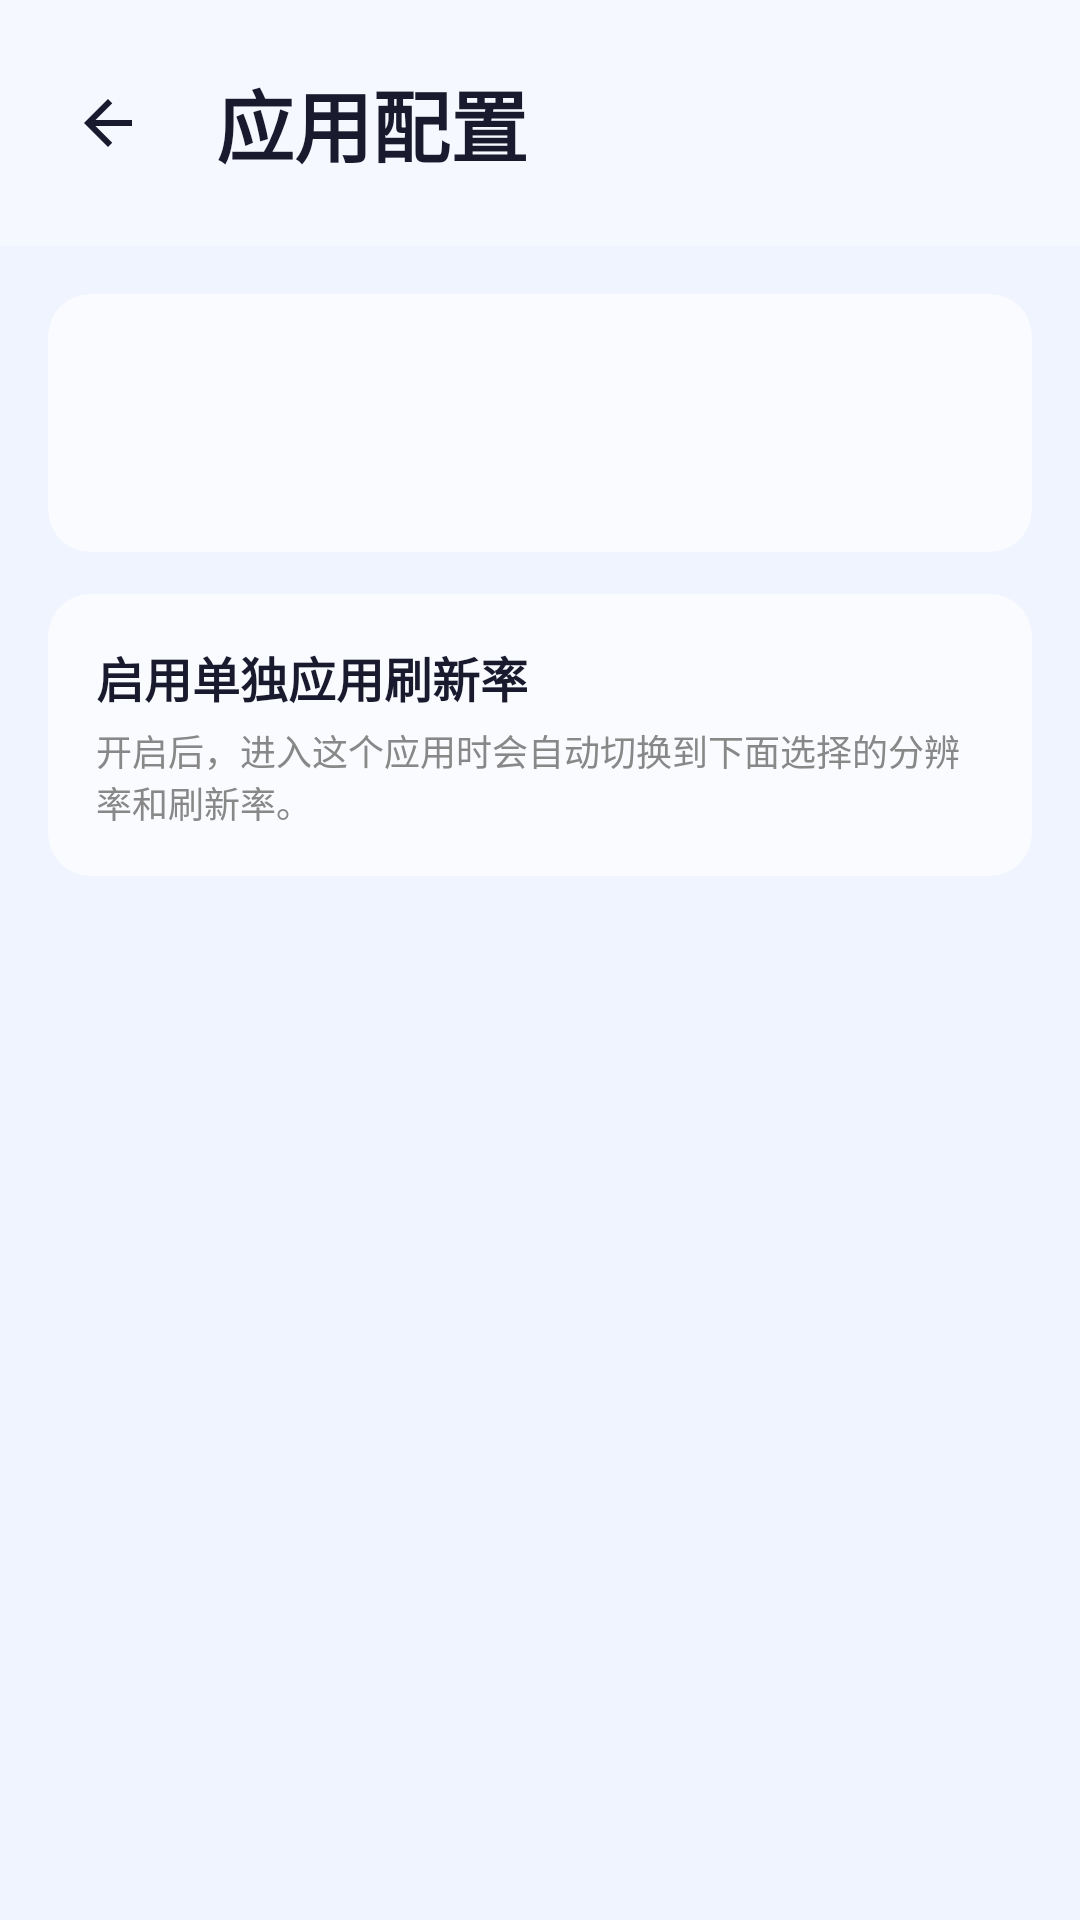

This screen was rendered from an Android layout file. Write that file and the resources it references.
<!-- AndroidManifest.xml: application theme Theme.RefreshRate -->
<!-- res/layout/activity_app_refresh_config.xml -->
<?xml version="1.0" encoding="utf-8"?>
<LinearLayout xmlns:android="http://schemas.android.com/apk/res/android"
    xmlns:app="http://schemas.android.com/apk/res-auto"
    android:layout_width="match_parent"
    android:layout_height="match_parent"
    android:orientation="vertical"
    android:fitsSystemWindows="true"
    android:background="@color/bg_main">
    <RelativeLayout
        android:layout_width="match_parent"
        android:layout_height="82dp"
        android:paddingStart="16dp"
        android:paddingEnd="16dp"
        android:background="#55FFFFFF">
        <ImageView
            android:id="@+id/btn_back"
            android:layout_width="40dp"
            android:layout_height="40dp"
            android:layout_alignParentStart="true"
            android:layout_centerVertical="true"
            android:padding="8dp"
            android:src="@drawable/ic_back_arrow"
            android:background="?attr/selectableItemBackgroundBorderless"
            android:contentDescription="@string/permission_cancel"/>
        <TextView
            android:layout_width="wrap_content"
            android:layout_height="wrap_content"
            android:layout_toEndOf="@id/btn_back"
            android:layout_centerVertical="true"
            android:layout_marginStart="16dp"
            android:text="@string/app_refresh_config_title"
            android:textSize="26sp"
            android:textColor="@color/text_dark"
            android:textStyle="bold"/>
    </RelativeLayout>
    <androidx.core.widget.NestedScrollView
        android:layout_width="match_parent"
        android:layout_height="match_parent"
        android:padding="16dp"
        android:clipToPadding="false">
        <LinearLayout
            android:layout_width="match_parent"
            android:layout_height="wrap_content"
            android:orientation="vertical"
            android:paddingBottom="24dp">
            <androidx.cardview.widget.CardView
                android:layout_width="match_parent"
                android:layout_height="wrap_content"
                android:layout_marginBottom="14dp"
                app:cardCornerRadius="14dp"
                app:cardElevation="0dp"
                app:cardBackgroundColor="#AAFFFFFF">
                <LinearLayout
                    android:layout_width="match_parent"
                    android:layout_height="wrap_content"
                    android:orientation="horizontal"
                    android:gravity="center_vertical"
                    android:padding="16dp">
                    <ImageView
                        android:id="@+id/iv_app_icon"
                        android:layout_width="54dp"
                        android:layout_height="54dp"/>
                    <LinearLayout
                        android:layout_width="0dp"
                        android:layout_height="wrap_content"
                        android:layout_weight="1"
                        android:orientation="vertical"
                        android:layout_marginStart="16dp">
                        <TextView
                            android:id="@+id/tv_app_name"
                            android:layout_width="match_parent"
                            android:layout_height="wrap_content"
                            android:textSize="20sp"
                            android:textStyle="bold"
                            android:textColor="@color/text_dark"
                            android:maxLines="1"
                            android:ellipsize="end"/>
                        <TextView
                            android:id="@+id/tv_app_package"
                            android:layout_width="match_parent"
                            android:layout_height="wrap_content"
                            android:layout_marginTop="4dp"
                            android:textSize="14sp"
                            android:textColor="@color/text_muted"
                            android:maxLines="2"
                            android:ellipsize="end"/>
                    </LinearLayout>
                </LinearLayout>
            </androidx.cardview.widget.CardView>
            <androidx.cardview.widget.CardView
                android:layout_width="match_parent"
                android:layout_height="wrap_content"
                app:cardCornerRadius="14dp"
                app:cardElevation="0dp"
                app:cardBackgroundColor="#AAFFFFFF">
                <LinearLayout
                    android:layout_width="match_parent"
                    android:layout_height="wrap_content"
                    android:orientation="vertical"
                    android:padding="16dp">
                    <LinearLayout
                        android:layout_width="match_parent"
                        android:layout_height="wrap_content"
                        android:orientation="horizontal"
                        android:gravity="center_vertical">
                        <LinearLayout
                            android:layout_width="0dp"
                            android:layout_height="wrap_content"
                            android:layout_weight="1"
                            android:orientation="vertical">
                            <TextView
                                android:layout_width="wrap_content"
                                android:layout_height="wrap_content"
                                android:text="@string/enable_single_app_refresh"
                                android:textSize="16sp"
                                android:textStyle="bold"
                                android:textColor="@color/text_dark"/>
                            <TextView
                                android:layout_width="match_parent"
                                android:layout_height="wrap_content"
                                android:layout_marginTop="4dp"
                                android:text="@string/single_app_refresh_desc"
                                android:textSize="12sp"
                                android:textColor="@color/text_muted"/>
                        </LinearLayout>
                        <androidx.appcompat.widget.SwitchCompat
                            app:track="@drawable/switch_track_md3"
                            android:switchMinWidth="33dp"
                            android:thumbTextPadding="0dp"
                            app:thumbTint="@null"
                            app:trackTint="@null"
                            android:thumb="@drawable/switch_thumb_md3"
                            android:id="@+id/switch_single_app_refresh"
                            android:layout_width="wrap_content"
                            android:layout_height="wrap_content"/>
                    </LinearLayout>
                    <LinearLayout
                        android:id="@+id/ll_app_target_container"
                        android:layout_width="match_parent"
                        android:layout_height="wrap_content"
                        android:orientation="horizontal"
                        android:layout_marginTop="18dp"
                        android:visibility="gone">
                        <LinearLayout
                            android:layout_width="0dp"
                            android:layout_height="wrap_content"
                            android:layout_weight="1"
                            android:orientation="vertical"
                            android:layout_marginEnd="8dp">
                            <TextView
                                android:layout_width="wrap_content"
                                android:layout_height="wrap_content"
                                android:text="@string/target_resolution_label"
                                android:textSize="13sp"
                                android:textColor="@color/text_muted"/>
                            <Spinner
                                android:id="@+id/spinner_app_resolution"
                                android:layout_width="match_parent"
                                android:layout_height="48dp"/>
                        </LinearLayout>
                        <LinearLayout
                            android:layout_width="0dp"
                            android:layout_height="wrap_content"
                            android:layout_weight="1"
                            android:orientation="vertical"
                            android:layout_marginStart="8dp">
                            <TextView
                                android:layout_width="wrap_content"
                                android:layout_height="wrap_content"
                                android:text="@string/target_rate_label"
                                android:textSize="13sp"
                                android:textColor="@color/text_muted"/>
                            <Spinner
                                android:id="@+id/spinner_app_rate"
                                android:layout_width="match_parent"
                                android:layout_height="48dp"/>
                        </LinearLayout>
                    </LinearLayout>
                </LinearLayout>
            </androidx.cardview.widget.CardView>
        </LinearLayout>
    </androidx.core.widget.NestedScrollView>
</LinearLayout>
<!-- resources referenced by this layout -->
<resources>
  <color name="bg_main">#F0F4FF</color>
  <color name="text_dark">#1A1A2E</color>
  <color name="text_muted">#888888</color>
  <!-- drawable ic_back_arrow (drawable) -->
  <?xml version="1.0" encoding="utf-8"?>
  <vector xmlns:android="http://schemas.android.com/apk/res/android"
      android:width="24dp" android:height="24dp" android:viewportWidth="24" android:viewportHeight="24">
      <path android:fillColor="#1A1A2E" android:pathData="M20,11H7.83l5.59,-5.59L12,4l-8,8 8,8 1.41,-1.41L7.83,13H20v-2z"/>
  </vector>
  <!-- drawable switch_thumb_md3 (drawable) -->
  <?xml version="1.0" encoding="utf-8"?>
  <selector xmlns:android="http://schemas.android.com/apk/res/android">
      <item android:state_checked="true">
          <layer-list>
              <item>
                  <shape android:shape="rectangle">
                      <solid android:color="#00000000"/>
                      <size android:width="22dp" android:height="30dp"/>
                  </shape>
              </item>
              <item android:gravity="center" android:width="20dp" android:height="20dp">
                  <shape android:shape="oval">
                      <solid android:color="#FFFFFF"/>
                  </shape>
              </item>
              <item android:drawable="@drawable/ic_switch_check"
                  android:gravity="center" android:width="14dp" android:height="14dp"/>
          </layer-list>
      </item>
      <item>
          <layer-list>
              <item>
                  <shape android:shape="rectangle">
                      <solid android:color="#00000000"/>
                      <size android:width="22dp" android:height="30dp"/>
                  </shape>
              </item>
              <item android:gravity="center" android:width="14dp" android:height="14dp">
                  <shape android:shape="oval">
                      <solid android:color="#79747E"/>
                  </shape>
              </item>
          </layer-list>
      </item>
  </selector>
  <!-- drawable switch_track_md3 (drawable) -->
  <?xml version="1.0" encoding="utf-8"?>
  <selector xmlns:android="http://schemas.android.com/apk/res/android">
      <item android:state_checked="true">
          <shape android:shape="rectangle">
              <solid android:color="#6750A4"/>
              <corners android:radius="16dp"/>
              <size android:width="33dp" android:height="30dp"/>
          </shape>
      </item>
      <item>
          <shape android:shape="rectangle">
              <solid android:color="#E6E0E9"/>
              <stroke android:width="2dp" android:color="#79747E"/>
              <corners android:radius="16dp"/>
              <size android:width="33dp" android:height="30dp"/>
          </shape>
      </item>
  </selector>
  <string name="app_refresh_config_title">应用配置</string>
  <string name="enable_single_app_refresh">启用单独应用刷新率</string>
  <string name="permission_cancel">取消</string>
  <string name="single_app_refresh_desc">开启后，进入这个应用时会自动切换到下面选择的分辨率和刷新率。</string>
  <string name="target_rate_label">目标刷新率</string>
  <string name="target_resolution_label">目标分辨率</string>
  <style name="Theme.RefreshRate" parent="android:Theme.Material.Light.NoActionBar">
          <item name="android:colorPrimary">@color/primary</item>
          <item name="android:colorPrimaryDark">@color/primary_dark</item>
          <item name="android:colorAccent">@color/accent</item>
          <item name="android:statusBarColor">@android:color/transparent</item>
      </style>
  <!-- drawable ic_switch_check (drawable) -->
  <?xml version="1.0" encoding="utf-8"?>
  <vector xmlns:android="http://schemas.android.com/apk/res/android"
      android:width="24dp" android:height="24dp" android:viewportWidth="24" android:viewportHeight="24">
      <path android:fillColor="#6750A4" android:pathData="M9.55,17.3l-4.7,-4.7 1.4,-1.4 3.3,3.3 7.0,-7.0 1.4,1.4z"/>
  </vector>
  <color name="primary">#1976D2</color>
  <color name="primary_dark">#1565C0</color>
  <color name="accent">#42A5F5</color>
</resources>
